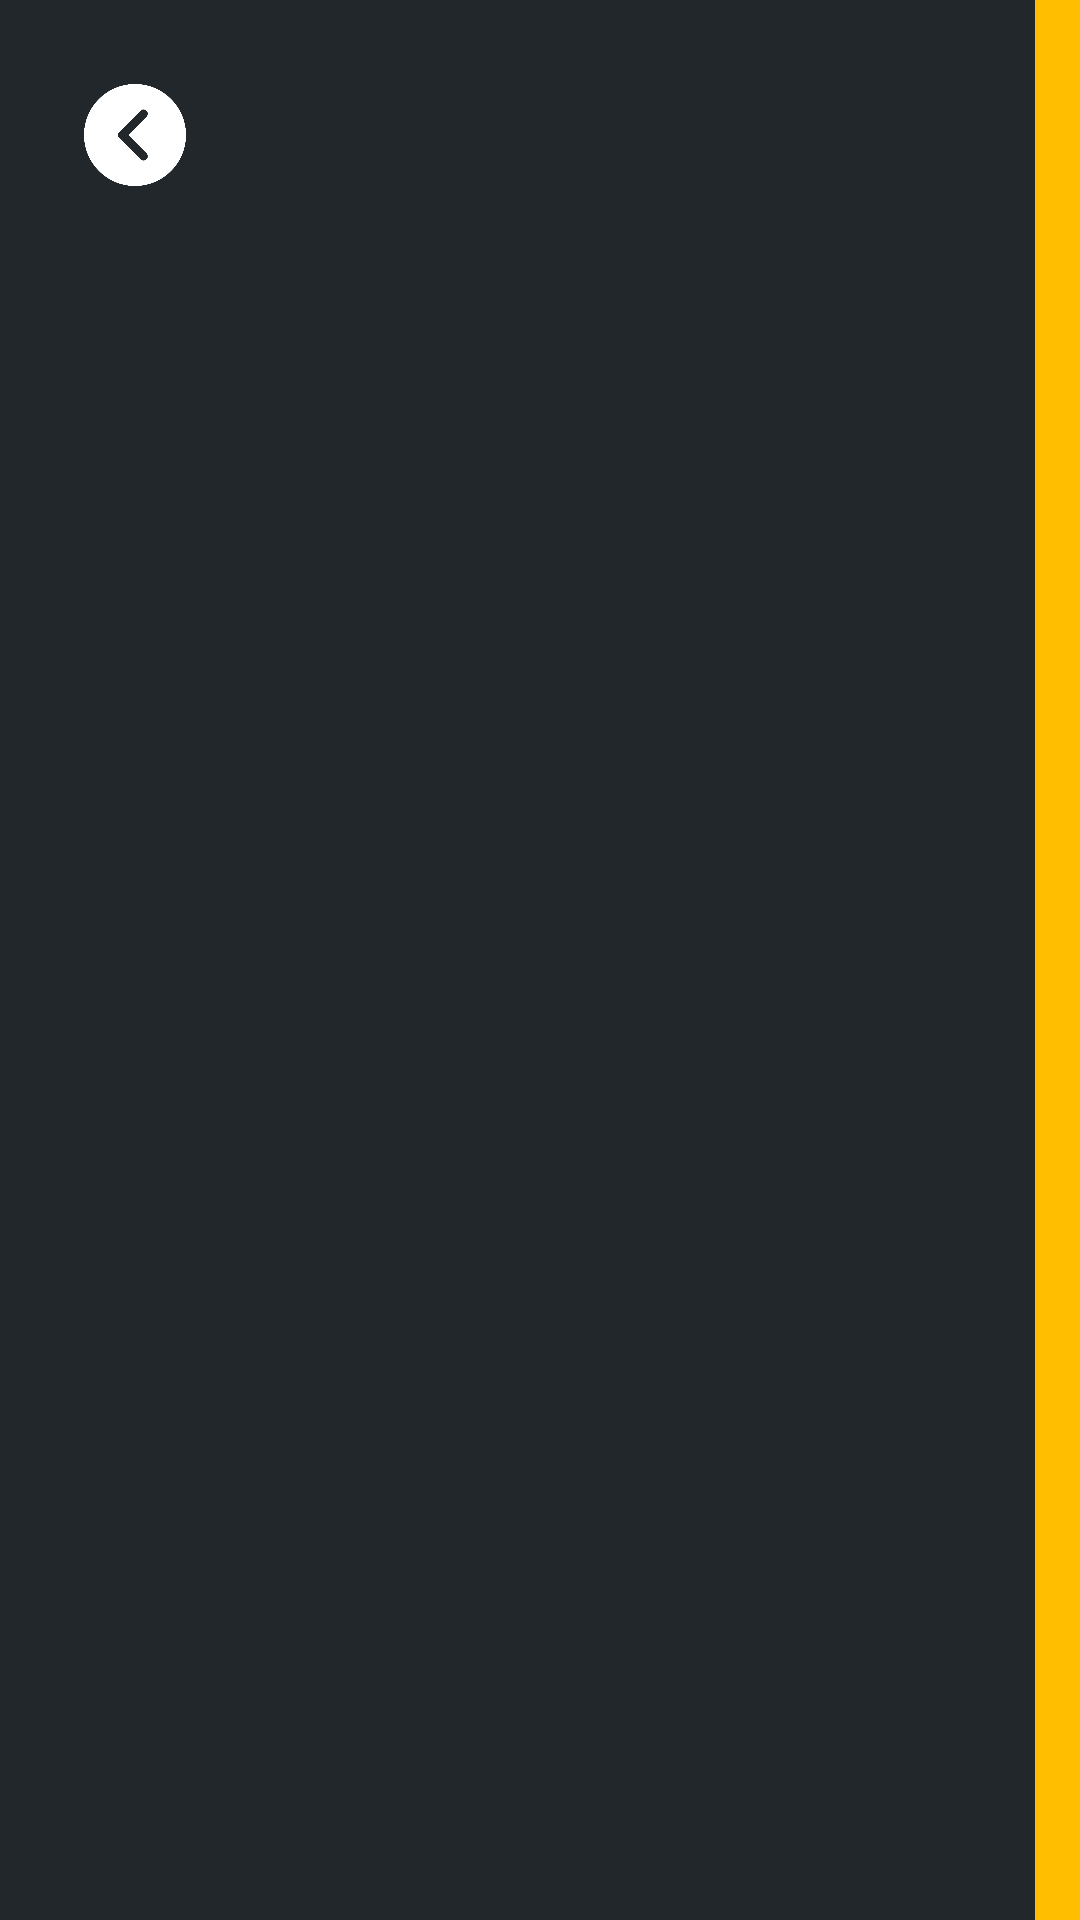

Here is an Android app screen rendered from its layout file. Give the layout XML and the strings, colors and styles it references.
<!-- AndroidManifest.xml: application theme Theme.TaxiBooking -->
<!-- res/layout/activity_main.xml -->
<?xml version="1.0" encoding="utf-8"?>
<RelativeLayout xmlns:android="http://schemas.android.com/apk/res/android"
    xmlns:app="http://schemas.android.com/apk/res-auto"
    xmlns:tools="http://schemas.android.com/tools"
    android:layout_width="match_parent"
    android:layout_height="match_parent"
    android:orientation="vertical"
    android:background="@drawable/blue_gradient_bg"
    tools:context=".activity.MainActivity">

    <ImageView
        android:id="@+id/imageView_back"
        android:layout_width="50dp"
        android:layout_height="50dp"
        android:padding="8dp"
        android:layout_alignParentLeft="true"
        android:layout_alignParentTop="true"
        android:layout_marginTop="20dp"
        android:layout_marginLeft="20dp"
        android:src="@drawable/back_icon"/>

    <androidx.recyclerview.widget.RecyclerView
        android:id="@+id/rcv_taxi"
        android:layout_width="match_parent"
        android:layout_height="wrap_content"
        android:layout_marginTop="30dp"
        android:layout_below="@+id/imageView_back"/>

</RelativeLayout>
<!-- resources referenced by this layout -->
<resources>
  <!-- drawable back_icon: png bitmap (drawable, 15862 bytes) -->
  <!-- drawable blue_gradient_bg (drawable) -->
  <?xml version="1.0" encoding="utf-8"?>
  <layer-list xmlns:android="http://schemas.android.com/apk/res/android">
      <item android:left="100dp">
          <shape android:shape="rectangle">
              <size android:height="100dp" android:width="100dp"/>
              <solid android:color="@color/taxi_yellow"/>
          </shape>
      </item>
      <item android:right="15dp">
          <shape android:shape="rectangle">
              <size android:height="15dp" android:width="15dp"/>
              <solid android:color="@color/primary_black"/>
          </shape>
      </item>
  </layer-list>
  <style name="Theme.TaxiBooking" parent="Theme.MaterialComponents.DayNight.DarkActionBar">
          
          <item name="colorPrimary">@color/purple_500</item>
          <item name="colorPrimaryVariant">@color/purple_700</item>
          <item name="colorOnPrimary">@color/white</item>
          
          <item name="colorSecondary">@color/teal_200</item>
          <item name="colorSecondaryVariant">@color/teal_700</item>
          <item name="colorOnSecondary">@color/black</item>
          
          <item name="android:statusBarColor" tools:targetApi="l">?attr/colorPrimaryVariant</item>
          
      </style>
  <color name="taxi_yellow">#ffbe00</color>
  <color name="primary_black">#22272b</color>
  <color name="purple_500">#FF6200EE</color>
  <color name="purple_700">#FF3700B3</color>
  <color name="white">#FFFFFFFF</color>
  <color name="teal_200">#FF03DAC5</color>
  <color name="teal_700">#FF018786</color>
  <color name="black">#FF000000</color>
</resources>
